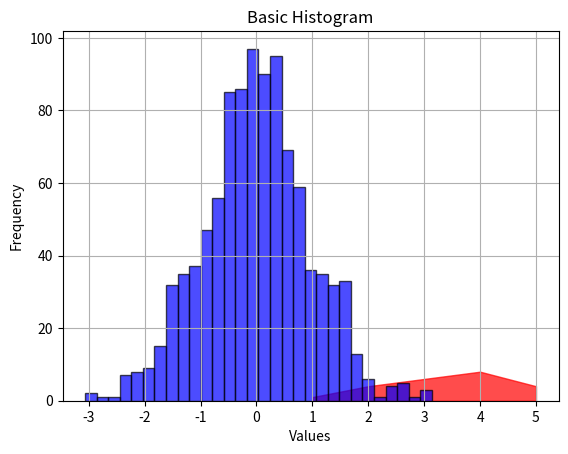

Write Python code to recreate this figure.
# Import necessary libraries
import matplotlib.pyplot as plt
import numpy as np

# Area Plot
# Create data
x = range(1, 6)
y = [1, 4, 6, 8, 4]

# Create the area plot
plt.fill_between(x, y, color="red", alpha=0.7)  # Adding alpha for slight transparency
plt.title("Area Plot Example")
plt.xlabel("X-axis")
plt.ylabel("Y-axis")
plt.grid(True)  # Optional: Adds a grid for better readability
plt.show()

# Histogram
# Generate random data for the histogram
data = np.random.randn(1000)  # 1000 data points sampled from a normal distribution

# Plotting a basic histogram
plt.hist(data, bins=30, color='blue', edgecolor='black', alpha=0.7)
plt.xlabel('Values')
plt.ylabel('Frequency')
plt.title('Basic Histogram')
plt.grid(True)  # Optional: Adds a grid for better readability
plt.show()
